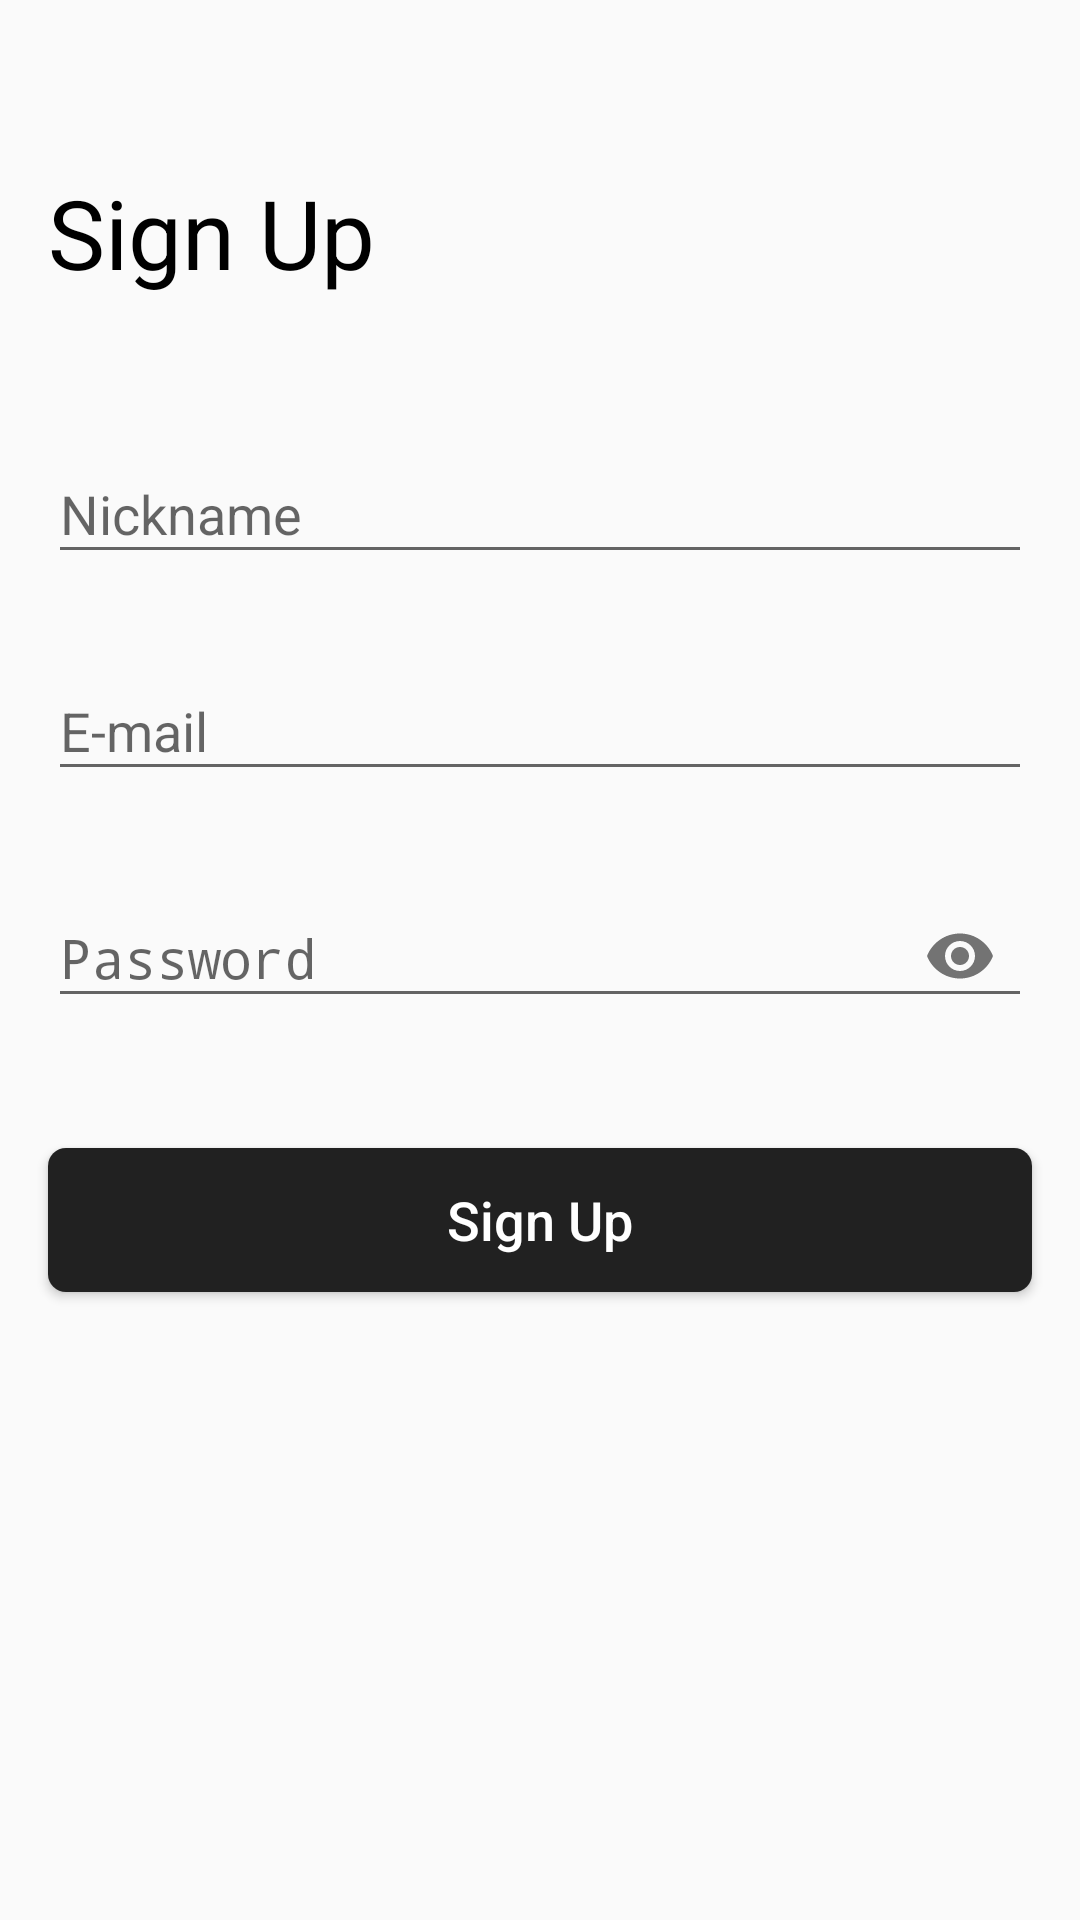

Reconstruct the res/layout file that produces this screen, plus the resources it refers to.
<!-- AndroidManifest.xml: application theme AppTheme.No.ActionBar -->
<!-- res/layout/fragment_sign_up.xml -->
<?xml version="1.0" encoding="utf-8"?>
<androidx.constraintlayout.widget.ConstraintLayout
    xmlns:android="http://schemas.android.com/apk/res/android"
    xmlns:app="http://schemas.android.com/apk/res-auto"
    xmlns:tools="http://schemas.android.com/tools"
    android:layout_width="match_parent"
    android:layout_height="match_parent"
    tools:context="com.vortex.secret.ui.auth.sign_in.SignInFragment">

    <androidx.constraintlayout.widget.Guideline
        android:id="@+id/gdTop"
        android:layout_width="wrap_content"
        android:layout_height="wrap_content"
        android:orientation="horizontal"
        app:layout_constraintGuide_begin="@dimen/screen_margin_start"/>

    <androidx.constraintlayout.widget.Guideline
        android:id="@+id/gdStart"
        android:layout_width="wrap_content"
        android:layout_height="wrap_content"
        android:orientation="vertical"
        app:layout_constraintGuide_begin="@dimen/screen_margin_start"/>

    <androidx.constraintlayout.widget.Guideline
        android:id="@+id/gdEnd"
        android:layout_width="wrap_content"
        android:layout_height="wrap_content"
        android:orientation="vertical"
        app:layout_constraintGuide_end="@dimen/screen_margin_start"/>

    <androidx.constraintlayout.widget.Guideline
        android:id="@+id/gdBottom"
        android:layout_width="wrap_content"
        android:layout_height="wrap_content"
        android:orientation="horizontal"
        app:layout_constraintGuide_end="@dimen/screen_margin_start"/>

    <com.airbnb.lottie.LottieAnimationView
        android:id="@+id/ltLoading"
        android:layout_width="wrap_content"
        android:layout_height="wrap_content"
        android:layout_centerInParent="true"
        android:visibility="gone"
        app:layout_constraintBottom_toTopOf="@+id/gdBottom"
        app:layout_constraintEnd_toStartOf="@+id/gdEnd"
        app:layout_constraintStart_toStartOf="@+id/gdStart"
        app:layout_constraintTop_toBottomOf="@+id/gdTop"
        app:lottie_autoPlay="true"
        app:lottie_loop="true"
        app:lottie_rawRes="@raw/loading"/>

    <TextView
        android:id="@+id/tvTitle"
        style="@style/Whisper.Title"
        android:layout_width="wrap_content"
        android:layout_height="wrap_content"
        android:layout_marginTop="@dimen/screen_view_distance_large"
        android:text="@string/sign_up_fragment_button_title"
        app:layout_constraintStart_toStartOf="@+id/gdStart"
        app:layout_constraintTop_toTopOf="@+id/gdTop"/>

    <com.google.android.material.textfield.TextInputLayout
        android:id="@+id/tilNickname"
        android:layout_width="0dp"
        android:layout_height="wrap_content"
        android:layout_marginTop="@dimen/screen_view_distance_large"
        app:layout_constraintEnd_toStartOf="@+id/gdEnd"
        app:layout_constraintStart_toStartOf="@+id/gdStart"
        app:layout_constraintTop_toBottomOf="@+id/tvTitle">

        <EditText
            android:id="@+id/etNickname"
            android:layout_width="match_parent"
            android:layout_height="wrap_content"
            android:hint="@string/sign_up_fragment_nickname_hint"
            android:inputType="textEmailAddress"/>

    </com.google.android.material.textfield.TextInputLayout>

    <com.google.android.material.textfield.TextInputLayout
        android:id="@+id/tilEmail"
        android:layout_width="0dp"
        android:layout_height="wrap_content"
        android:layout_marginTop="20dp"
        app:layout_constraintEnd_toStartOf="@+id/gdEnd"
        app:layout_constraintStart_toStartOf="@+id/gdStart"
        app:layout_constraintTop_toBottomOf="@+id/tilNickname">

        <EditText
            android:id="@+id/etEmail"
            android:layout_width="match_parent"
            android:layout_height="wrap_content"
            android:hint="@string/sign_up_fragment_email_hint"
            android:inputType="textEmailAddress"/>

    </com.google.android.material.textfield.TextInputLayout>

    <com.google.android.material.textfield.TextInputLayout
        android:id="@+id/tilPassword"
        android:layout_width="0dp"
        android:layout_height="wrap_content"
        android:layout_marginTop="20dp"
        app:layout_constraintEnd_toStartOf="@+id/gdEnd"
        app:layout_constraintStart_toStartOf="@+id/gdStart"
        app:layout_constraintTop_toBottomOf="@+id/tilEmail"
        app:passwordToggleEnabled="true">

        <EditText
            android:id="@+id/etPassword"
            android:layout_width="match_parent"
            android:layout_height="wrap_content"
            android:hint="@string/sign_up_fragment_password_hint"
            android:inputType="textPassword"/>

    </com.google.android.material.textfield.TextInputLayout>

    <Button
        android:id="@+id/btSignUp"
        style="@style/Whisper.Primary.Button"
        android:layout_width="0dp"
        android:layout_height="wrap_content"
        android:layout_marginTop="@dimen/screen_view_distance_large"
        android:text="@string/sign_up_fragment_title"
        app:layout_constraintEnd_toStartOf="@+id/gdEnd"
        app:layout_constraintStart_toStartOf="@+id/gdStart"
        app:layout_constraintTop_toBottomOf="@+id/tilPassword"/>

</androidx.constraintlayout.widget.ConstraintLayout>
<!-- resources referenced by this layout -->
<resources>
  <dimen name="screen_margin_start">@dimen/margin_small</dimen>
  <dimen name="screen_view_distance_large">40dp</dimen>
  <string name="sign_up_fragment_button_title">Sign Up</string>
  <string name="sign_up_fragment_email_hint">E-mail</string>
  <string name="sign_up_fragment_nickname_hint">Nickname</string>
  <string name="sign_up_fragment_password_hint">Password</string>
  <string name="sign_up_fragment_title">Sign Up</string>
  <style name="Whisper.Primary.Button" parent="TextAppearance.AppCompat.Button">
          <item name="android:textColor">@color/white</item>
          <item name="android:textAllCaps">false</item>
          <item name="android:background">@drawable/bg_primary_button</item>
          <item name="android:foreground">?selectableItemBackgroundBorderless</item>
          <item name="android:textSize">18sp</item>
      </style>
  <style name="Whisper.Title" parent="android:Theme.Light">
          <item name="android:textSize">32sp</item>
          <item name="android:textColor">@color/black_dark</item>
      </style>
  <style name="AppTheme.No.ActionBar" parent="Theme.AppCompat.Light.NoActionBar">
          <item name="colorPrimary">@color/colorPrimary</item>
          <item name="colorPrimaryDark">@color/colorPrimaryDark</item>
          <item name="colorAccent">@color/colorAccent</item>
          <item name="android:windowActionBar">false</item>
          <item name="android:windowNoTitle">true</item>
      </style>
  <dimen name="margin_small">16dp</dimen>
  <color name="white">@android:color/white</color>
  <!-- drawable bg_primary_button (drawable) -->
  <?xml version="1.0" encoding="utf-8"?>
  <shape xmlns:android="http://schemas.android.com/apk/res/android">
  
      <corners android:radius="@dimen/radius_small"/>
  
      <solid android:color="@color/colorPrimary"/>
  
  </shape>
  <color name="black_dark">#000000</color>
  <color name="colorPrimary">@color/black</color>
  <color name="colorPrimaryDark">@color/black_dark</color>
  <color name="colorAccent">@color/armadillo</color>
  <dimen name="radius_small">6dp</dimen>
  <color name="black">#212121</color>
  <color name="armadillo">#484848</color>
</resources>
